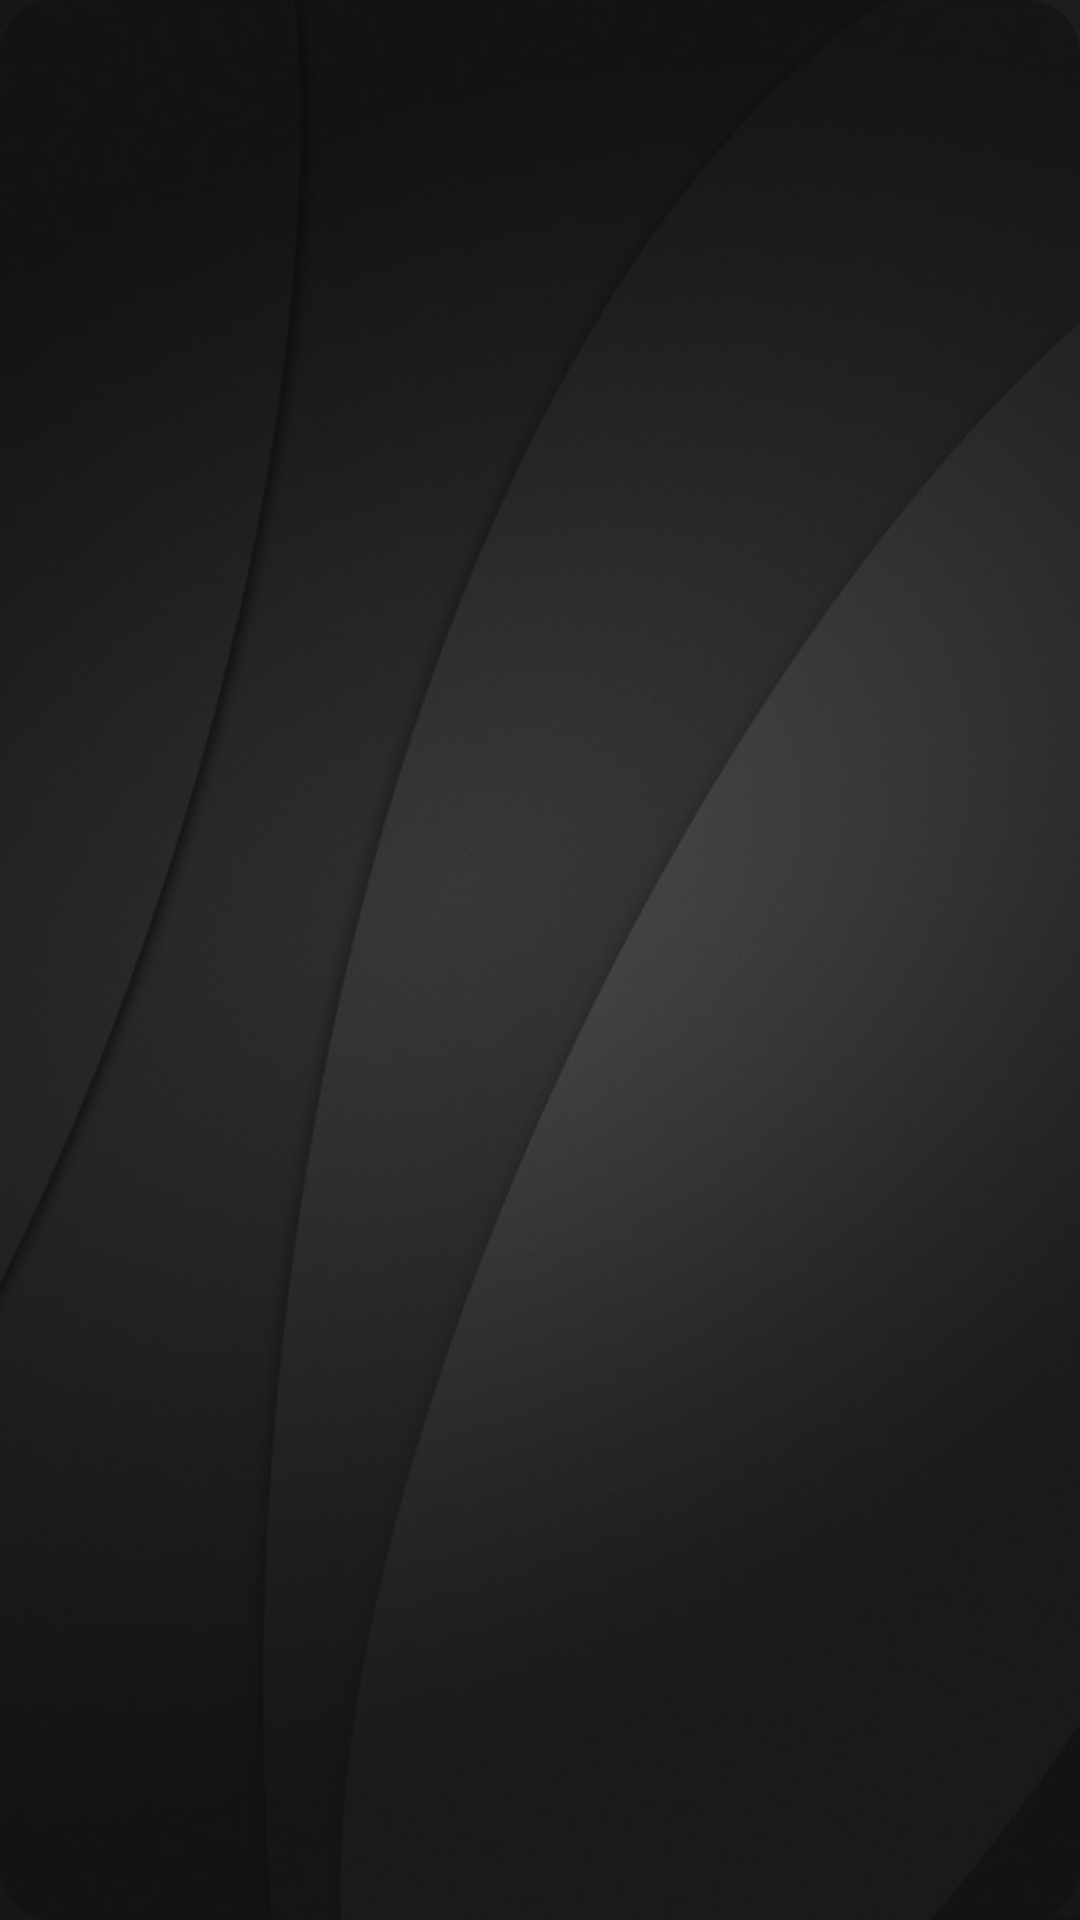

Produce the Android XML layout that renders to this screen, including the resource entries it uses.
<!-- AndroidManifest.xml: application theme Theme.Locker -->
<!-- res/layout/activity_see_all.xml -->
<?xml version="1.0" encoding="utf-8"?>
<ScrollView xmlns:android="http://schemas.android.com/apk/res/android"
    xmlns:app="http://schemas.android.com/apk/res-auto"
    xmlns:tools="http://schemas.android.com/tools"
    android:layout_width="match_parent"
    android:layout_height="wrap_content"
    android:background="@drawable/greycurves"
    android:fillViewport="true"
    tools:context=".SeeAllActivity">

    <TextView
        android:id="@+id/scrollText"
        android:layout_width="match_parent"
        android:layout_height="wrap_content"
        android:textSize="24sp"
        android:background="@drawable/curved_butts_my_grey"
        android:paddingStart="20dp"
        android:paddingTop="40dp"
        android:textColor="@color/white"
        android:text=""
        tools:ignore="RtlSymmetry" />

</ScrollView>
<!-- resources referenced by this layout -->
<resources>
  <color name="white">#FFFFFFFF</color>
  <!-- drawable curved_butts_my_grey (drawable) -->
  <?xml version="1.0" encoding="utf-8"?>
  <shape xmlns:android="http://schemas.android.com/apk/res/android">
      <solid android:color="@color/my_grey"/>
      <corners android:radius="18dp"/>
  </shape>
  <!-- drawable greycurves: jpg bitmap (drawable, 47280 bytes) -->
  <style name="Theme.Locker" parent="Theme.AppCompat.Light.NoActionBar">
          
          <item name="colorPrimary">@color/purple_500</item>
          <item name="colorPrimaryVariant">@color/purple_700</item>
          <item name="colorOnPrimary">@color/white</item>
          
          <item name="colorSecondary">@color/teal_200</item>
          <item name="colorSecondaryVariant">@color/teal_700</item>
          <item name="colorOnSecondary">@color/black</item>
          
          <item name="android:statusBarColor" tools:targetApi="l">?attr/colorPrimaryVariant</item>
          
      </style>
  <color name="my_grey">#99121213</color>
  <color name="purple_500">#FF6200EE</color>
  <color name="purple_700">#FF3700B3</color>
  <color name="teal_200">#FF03DAC5</color>
  <color name="teal_700">#FF018786</color>
  <color name="black">#FF000000</color>
</resources>
